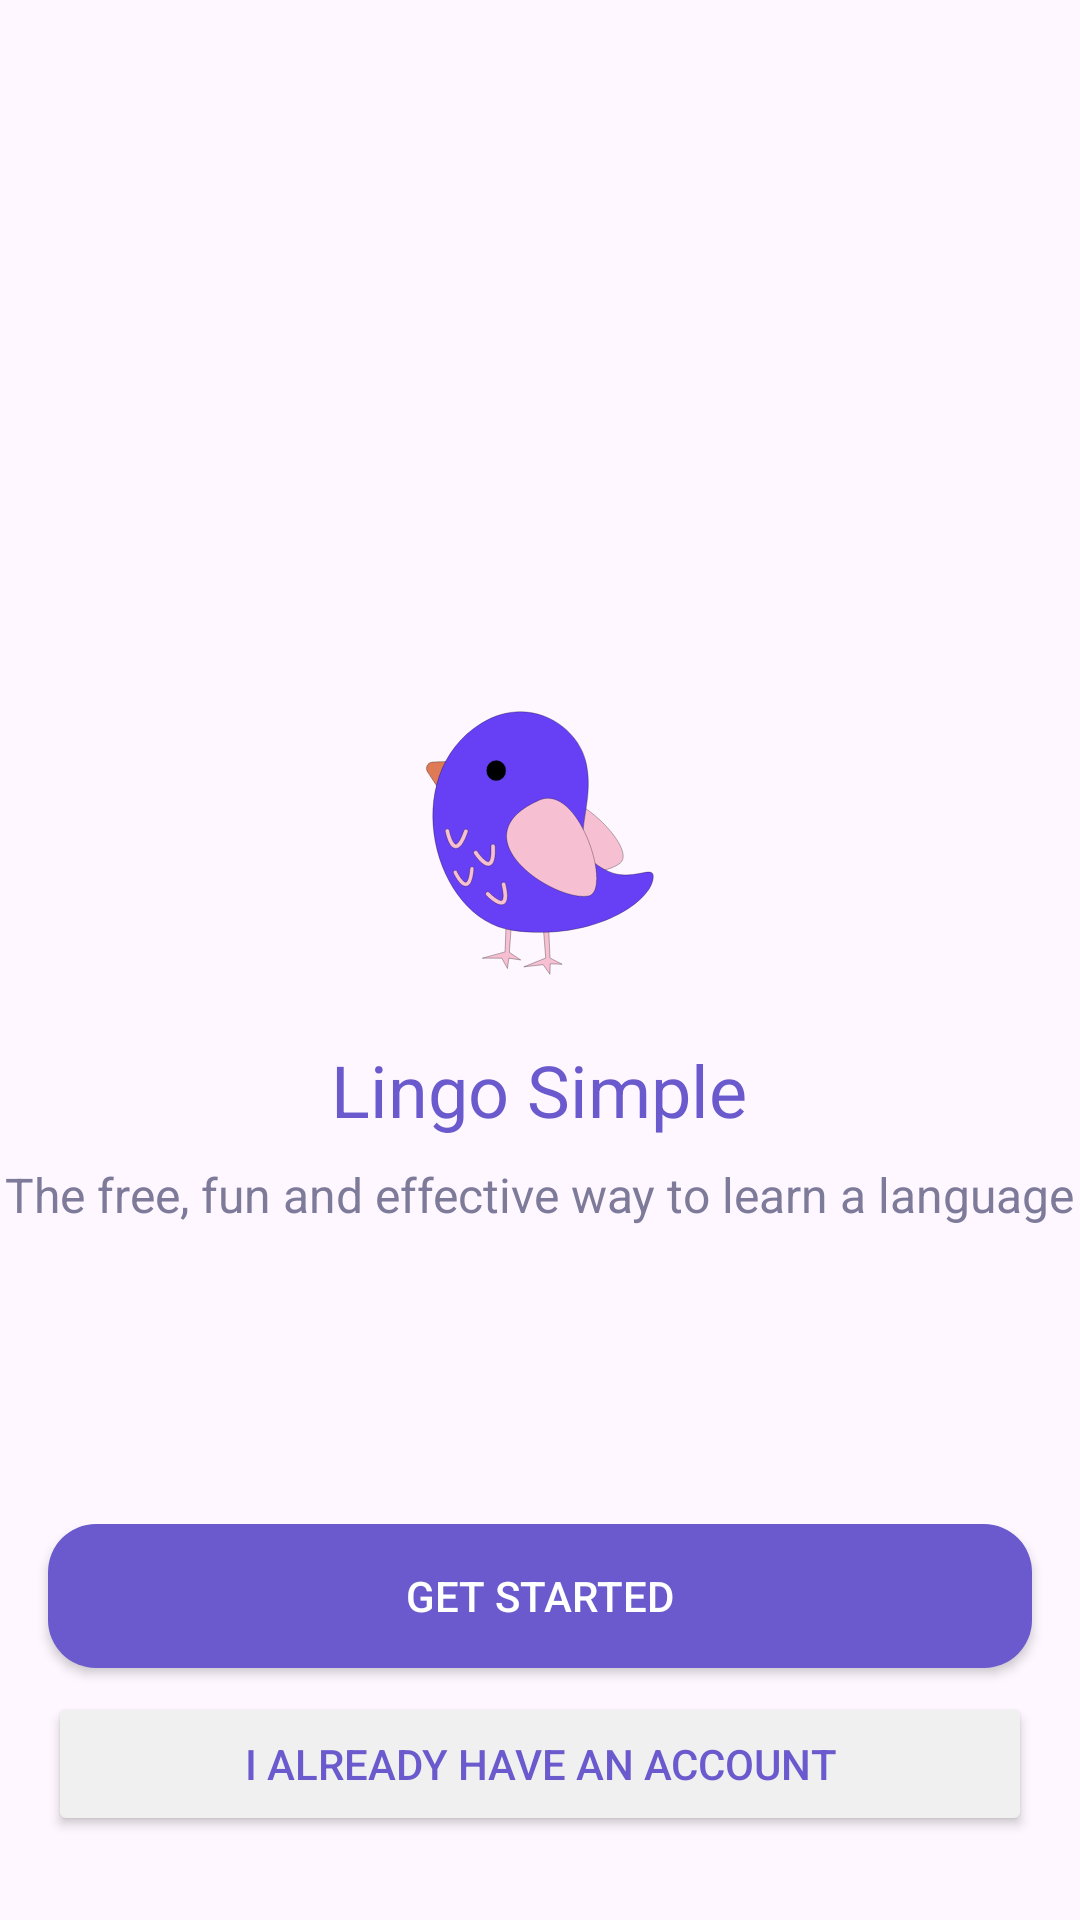

Layout XML and referenced resources for this Android screen:
<!-- AndroidManifest.xml: application theme Theme.EnglishLessions -->
<!-- res/layout/activity_welcome.xml -->
<?xml version="1.0" encoding="utf-8"?>
<RelativeLayout xmlns:android="http://schemas.android.com/apk/res/android"
    xmlns:app="http://schemas.android.com/apk/res-auto"
    xmlns:tools="http://schemas.android.com/tools"
    android:layout_width="match_parent"
    android:layout_height="match_parent"
    tools:context=".Welcome">

    <LinearLayout
        android:id="@+id/contentLayout"
        android:layout_width="wrap_content"
        android:layout_height="wrap_content"
        android:layout_centerInParent="true"
        android:orientation="vertical"
        android:gravity="center">

        <ImageView
            android:id="@+id/birdImage"
            android:layout_width="wrap_content"
            android:layout_height="wrap_content"
            android:src="@drawable/bird_svgrepo_com" />

        <TextView
            android:id="@+id/appTitle"
            android:layout_width="wrap_content"
            android:layout_height="wrap_content"
            android:layout_marginTop="16dp"
            android:text="Lingo Simple"
            android:textColor="@color/purple"
            android:textSize="24sp" />

        <TextView
            android:id="@+id/appDescription"
            android:layout_width="wrap_content"
            android:layout_height="wrap_content"
            android:layout_marginTop="8dp"
            android:text="The free, fun and effective way to learn a language"
            android:textColor="#7E7B9A"
            android:textSize="16sp" />

    </LinearLayout>

    <LinearLayout
        android:layout_width="match_parent"
        android:layout_height="wrap_content"
        android:layout_alignParentBottom="true"
        android:orientation="vertical"
        android:paddingBottom="20dp">

        <Button
            android:id="@+id/getStartedButton"
            android:layout_width="match_parent"
            android:layout_height="wrap_content"
            android:backgroundTint="@color/purple"
            android:elevation="8dp"
            android:background="@drawable/btn_started_bg"
            android:text="GET STARTED"
            android:layout_marginStart="16dp"
            android:layout_marginEnd="16dp"
            android:textColor="#FFFFFF" />

        <Button
            android:id="@+id/existingAccount"
            android:layout_width="match_parent"
            android:layout_height="wrap_content"
            android:backgroundTint="@color/white_light"
            android:elevation="8dp"
            android:text="I ALREADY HAVE AN ACCOUNT"
            android:textColor="@color/purple"
            android:layout_marginStart="16dp"
            android:layout_marginEnd="16dp"
            android:layout_marginTop="8dp"
            android:layout_marginBottom="8dp"/>
        

    </LinearLayout>

</RelativeLayout>
<!-- resources referenced by this layout -->
<resources>
  <color name="purple">#6a5acd</color>
  <color name="white_light">#F0F0F0</color>
  <!-- drawable bird_svgrepo_com: vector/xml drawable (drawable, 2643 chars, omitted) -->
  <!-- drawable btn_existing_bg (drawable) -->
  <?xml version="1.0" encoding="utf-8"?>
  <shape android:shape="rectangle"
      xmlns:android="http://schemas.android.com/apk/res/android">
      <solid android:color="@color/white_light"/>
      <corners android:radius="16dp" />
  
  </shape>
  <!-- drawable btn_started_bg (drawable) -->
  <?xml version="1.0" encoding="utf-8"?>
  <shape android:shape="rectangle"
      xmlns:android="http://schemas.android.com/apk/res/android">
     <solid android:color="@color/purple"/>
      <corners android:radius="16dp"/>
  </shape>
  <style name="Theme.EnglishLessions" parent="Base.Theme.EnglishLessions" />
  <style name="Base.Theme.EnglishLessions" parent="Theme.Material3.DayNight.NoActionBar">
          
          
      </style>
</resources>
